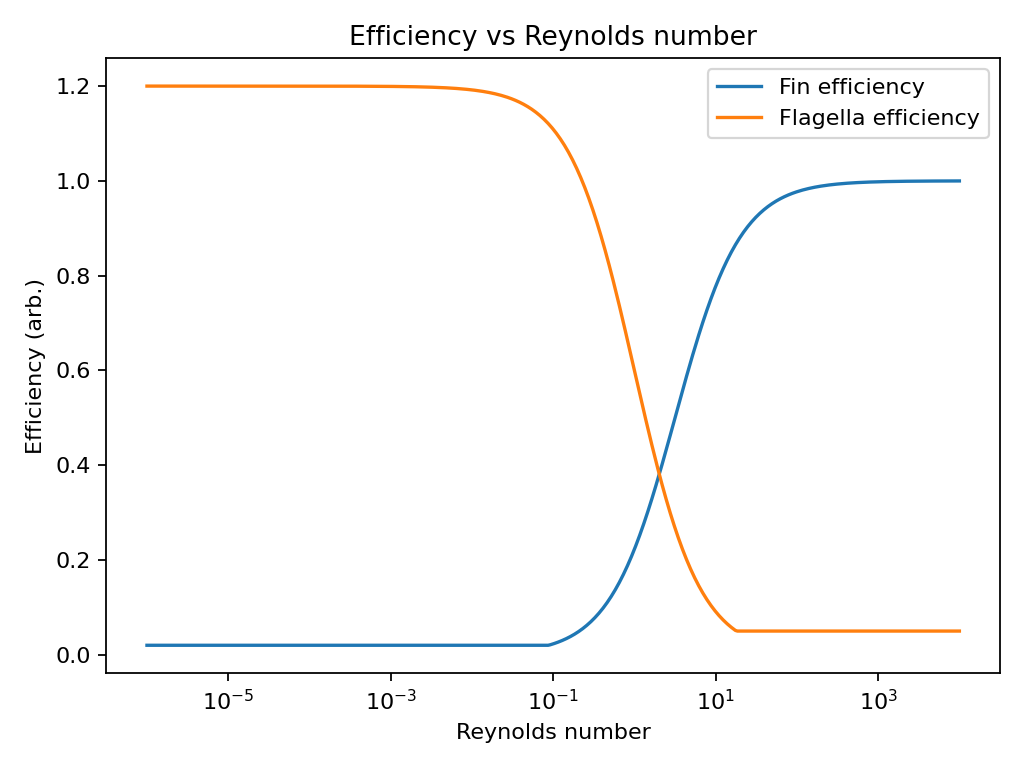

The data file committed next to this chart (first rows):
Re, Fin_eff, Flagella_eff
1e-06, 0.02, 1.2
1.059406557118852e-06, 0.02, 1.2
1.1223422532664174e-06, 0.02, 1.2
1.18901674244199e-06, 0.02, 1.2
1.2596521334671388e-06, 0.02, 1.2
1.3344837298838383e-06, 0.02, 1.2
1.4137608138073613e-06, 0.02, 1.2
1.4977474763452002e-06, 0.02, 1.2
1.5867234973483177e-06, 0.02, 1.2
1.6809852774253655e-06, 0.02, 1.2
1.7808468253246812e-06, 0.02, 1.2
1.8866408039732582e-06, 0.02, 1.2
1.9987196386572526e-06, 0.02, 1.2
2.117456691035712e-06, 0.02, 1.2
2.2432475028984204e-06, 0.02, 1.2
2.376511113811073e-06, 0.02, 1.2
2.517691457037277e-06, 0.02, 1.2
2.667258838387408e-06, 0.02, 1.2
2.8257115029208268e-06, 0.02, 1.2
2.9935772947204905e-06, 0.02, 1.2
3.1714154152689956e-06, 0.02, 1.2
3.359818286283781e-06, 0.02, 1.2
3.5594135232168622e-06, 0.02, 1.2
3.7708660259934516e-06, 0.02, 1.2
3.99488019395417e-06, 0.02, 1.2
4.23220227237928e-06, 0.02, 1.2
4.483622838411906e-06, 0.02, 1.2
4.7499794346614124e-06, 0.02, 1.2
5.032159359259999e-06, 0.02, 1.2
5.331102621667033e-06, 0.02, 1.2
5.647805074067558e-06, 0.02, 1.2
5.983321728796282e-06, 0.02, 1.2
6.338770272838487e-06, 0.02, 1.2
6.715334791115149e-06, 0.02, 1.2
7.114269710955731e-06, 0.02, 1.2
7.536903980898542e-06, 0.02, 1.2
7.984645497739079e-06, 0.02, 1.2
8.4589857965743e-06, 0.02, 1.2
8.96150501946605e-06, 0.02, 1.2
9.49387717927582e-06, 0.02, 1.2
1.0057875736205836e-05, 0.02, 1.2
1.0655379505623064e-05, 0.02, 1.2
1.1288378916846883e-05, 0.02, 1.2
1.1958982643749793e-05, 0.02, 1.2
1.2669424629259076e-05, 0.02, 1.2
1.342207152716012e-05, 0.02, 1.2
1.4219430585991676e-05, 0.02, 1.2
1.5064158001295942e-05, 0.02, 1.2
1.595906776404731e-05, 0.02, 1.2
1.6907141034735783e-05, 0.02, 1.2
1.7911536074332303e-05, 0.02, 1.2
1.8975598765218505e-05, 0.02, 1.2
2.0102873757128836e-05, 0.02, 1.2
2.129711627523478e-05, 0.02, 1.2
2.256230462970635e-05, 0.02, 1.2
2.3902653468423893e-05, 0.02, 1.2
2.5322627816987948e-05, 0.02, 1.2
2.6826957952797274e-05, 0.02, 1.2
2.842065516274511e-05, 0.02, 1.2
3.0109028437025927e-05, 0.02, 1.2
... 340 more rows
